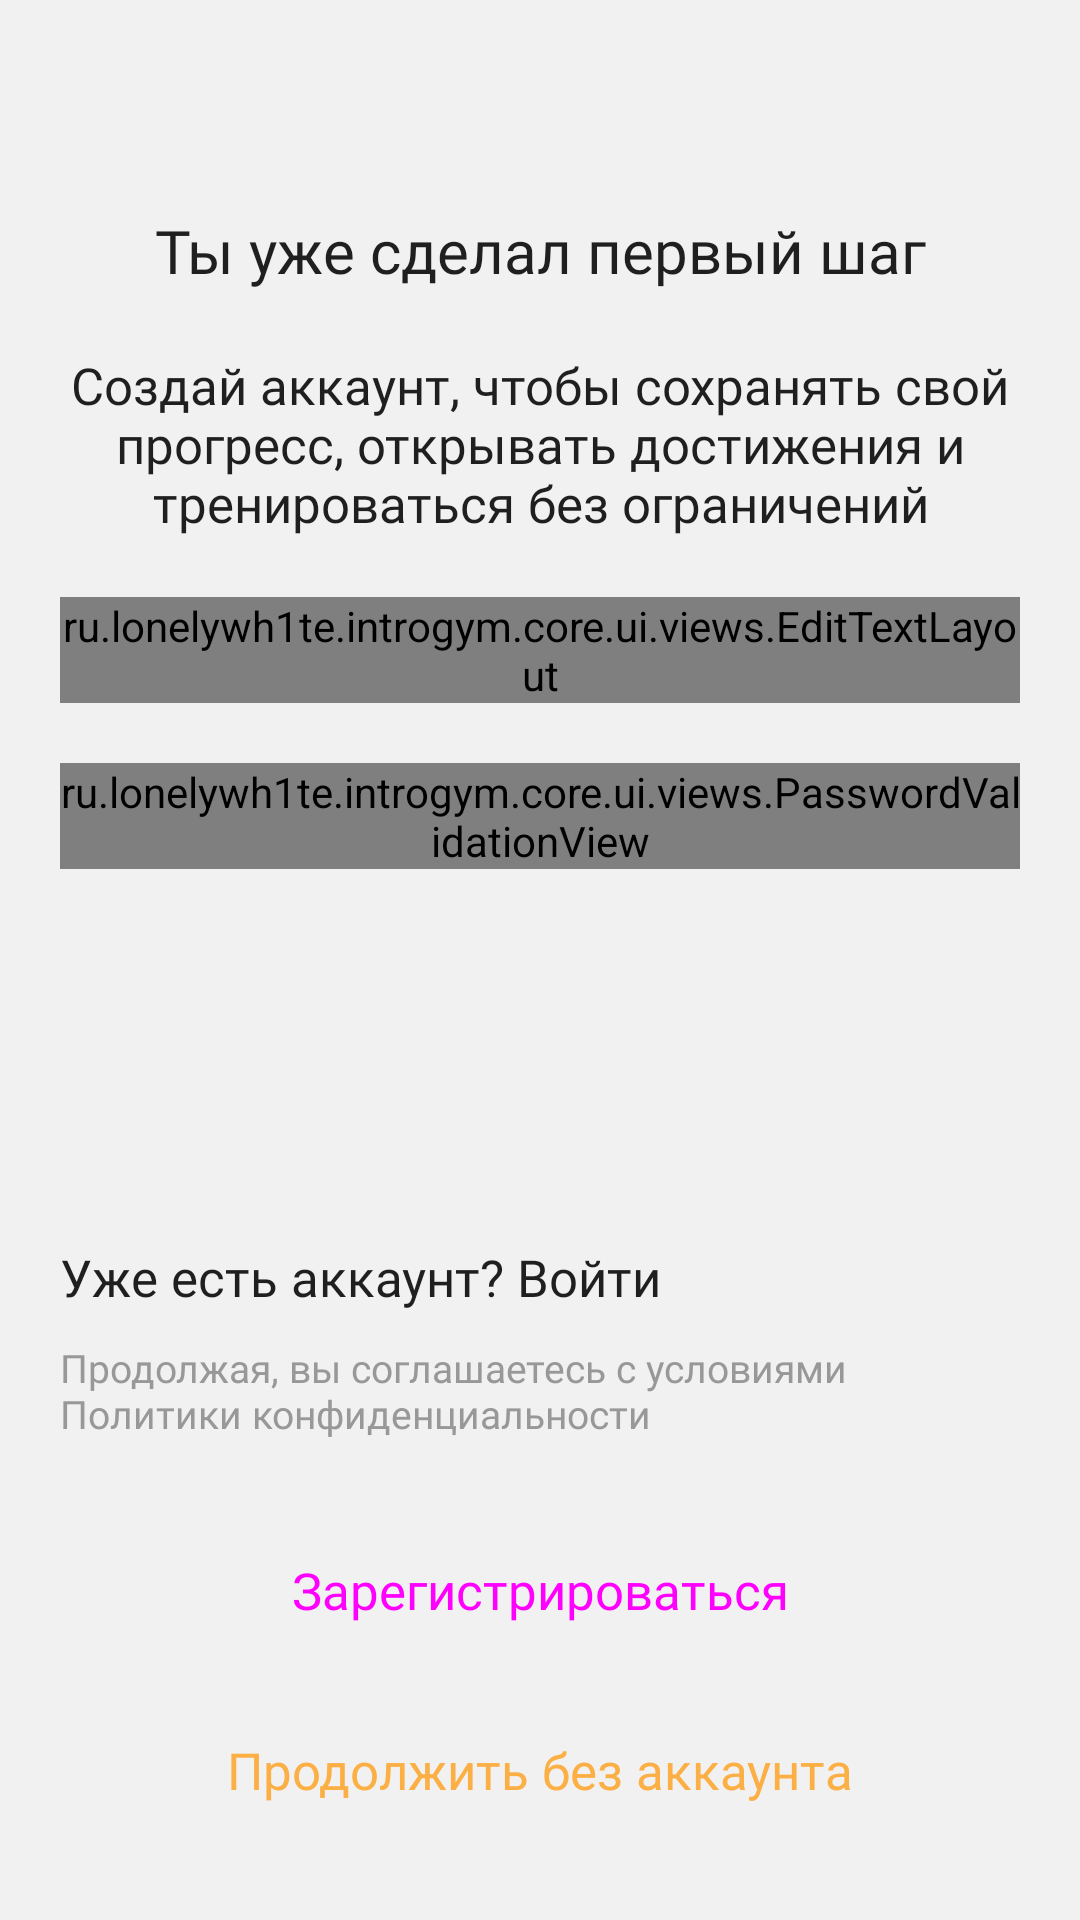

Write the Android layout XML for this screen, with the resource values it uses.
<!-- AndroidManifest.xml: application theme Theme.IntroGym.Light -->
<!-- res/layout/fragment_sign_up.xml -->
<?xml version="1.0" encoding="utf-8"?>
<androidx.constraintlayout.widget.ConstraintLayout xmlns:android="http://schemas.android.com/apk/res/android"
    xmlns:app="http://schemas.android.com/apk/res-auto"
    xmlns:tools="http://schemas.android.com/tools"
    android:layout_width="match_parent"
    android:layout_height="match_parent"
    android:paddingHorizontal="20dp"
    tools:context=".features.auth.presentation.SignUpFragment">

    <TextView
        android:id="@+id/tv_sign_in_title"
        style="@style/Widget.IntroGym.TextView.Title"
        android:text="@string/label_first_step"
        android:textAlignment="center"
        android:layout_marginTop="50dp"
        android:textAppearance="@style/TextAppearance.IntroGym.Title3.Bold"
        app:layout_constraintEnd_toEndOf="parent"
        app:layout_constraintStart_toStartOf="parent"
        app:layout_constraintTop_toTopOf="parent" />

    <TextView
        android:id="@+id/tv_sign_in_description"
        style="@style/Widget.IntroGym.TextView.Body"
        android:text="@string/label_create_account_text"
        android:textAlignment="center"
        android:textAppearance="@style/TextAppearance.IntroGym.Body.Regular"
        app:layout_constraintEnd_toEndOf="parent"
        app:layout_constraintStart_toStartOf="parent"
        app:layout_constraintTop_toBottomOf="@+id/tv_sign_in_title" />

    <ru.lonelywh1te.introgym.core.ui.views.EditTextLayout
        android:id="@+id/ll_text_input_container"
        android:layout_width="match_parent"
        android:layout_height="wrap_content"
        android:layout_marginTop="20dp"
        app:layout_constraintEnd_toEndOf="parent"
        app:layout_constraintStart_toStartOf="parent"
        app:layout_constraintTop_toBottomOf="@+id/tv_sign_in_description">

        <EditText
            android:id="@+id/et_username"
            style="@style/Widget.IntroGym.TextInput"
            android:hint="@string/label_your_name"
            android:inputType="textPersonName" />

        <EditText
            android:id="@+id/et_email"
            style="@style/Widget.IntroGym.TextInput"
            android:autofillHints="emailAddress"
            android:hint="@string/email_example_com"
            android:inputType="textEmailAddress" />

        <EditText
            android:id="@+id/et_password"
            style="@style/Widget.IntroGym.TextInput"
            android:hint="@string/label_password"
            android:inputType="textPassword" />

        <EditText
            android:id="@+id/et_confirm_password"
            style="@style/Widget.IntroGym.TextInput"
            android:hint="@string/label_confirm_password"
            android:inputType="textPassword" />

    </ru.lonelywh1te.introgym.core.ui.views.EditTextLayout>

    <ru.lonelywh1te.introgym.core.ui.views.PasswordValidationView
        android:id="@+id/password_validation_view"
        android:layout_width="match_parent"
        android:layout_height="wrap_content"
        android:layout_marginTop="20dp"
        app:layout_constraintEnd_toEndOf="parent"
        app:layout_constraintStart_toStartOf="parent"
        app:layout_constraintTop_toBottomOf="@+id/ll_text_input_container"
        tools:errorCount="3" />

    <TextView
        android:id="@+id/tv_user_has_account"
        android:layout_width="wrap_content"
        android:layout_height="wrap_content"
        android:layout_marginBottom="10dp"
        android:text="@string/label_has_account"
        android:textAppearance="@style/TextAppearance.IntroGym.Body.Regular"
        app:layout_constraintBottom_toTopOf="@+id/tv_term_of_use_agreement"
        app:layout_constraintStart_toStartOf="@+id/fl_sign_up_button_container" />

    <TextView
        android:id="@+id/tv_term_of_use_agreement"
        android:layout_width="match_parent"
        android:layout_height="wrap_content"
        android:layout_marginBottom="20dp"
        android:text="@string/label_agree_terms"
        android:textAppearance="@style/TextAppearance.IntroGym.Footnote.Regular"
        app:layout_constraintBottom_toTopOf="@+id/fl_sign_up_button_container"
        app:layout_constraintStart_toStartOf="@+id/fl_sign_up_button_container" />


    <FrameLayout
        android:id="@+id/fl_sign_up_button_container"
        android:layout_width="match_parent"
        android:layout_height="wrap_content"
        app:layout_constraintBottom_toTopOf="@+id/btn_skip_sign_up"
        app:layout_constraintEnd_toEndOf="parent"
        app:layout_constraintStart_toStartOf="parent">

        <ProgressBar
            android:id="@+id/pb_loading_indicator"
            android:layout_width="wrap_content"
            android:layout_height="60dp"
            android:layout_gravity="center"
            android:padding="15dp"
            android:visibility="gone"
            tools:visibility="visible" />

        <Button
            android:id="@+id/btn_sign_up"
            style="@style/Widget.IntroGym.Button"
            android:layout_gravity="center"
            android:text="@string/label_sign_up" />

    </FrameLayout>

    <Button
        android:id="@+id/btn_skip_sign_up"
        style="@style/Widget.IntroGym.TextButton.Orange"
        android:layout_gravity="center"
        android:text="@string/label_continue_without_account"
        android:layout_marginBottom="20dp"
        app:layout_constraintBottom_toBottomOf="parent"
        app:layout_constraintEnd_toEndOf="parent"
        app:layout_constraintStart_toStartOf="parent" />


</androidx.constraintlayout.widget.ConstraintLayout>
<!-- resources referenced by this layout -->
<resources>
  <string name="email_example_com">email@example.com</string>
  <string name="label_agree_terms">Продолжая, вы соглашаетесь с условиями Политики конфиденциальности</string>
  <string name="label_confirm_password">Подтвердите пароль</string>
  <string name="label_continue_without_account">Продолжить без аккаунта</string>
  <string name="label_create_account_text">Создай аккаунт, чтобы сохранять свой прогресс, открывать достижения и тренироваться без ограничений</string>
  <string name="label_first_step">Ты уже сделал первый шаг</string>
  <string name="label_has_account">Уже есть аккаунт? Войти</string>
  <string name="label_password">Пароль</string>
  <string name="label_sign_up">Зарегистрироваться</string>
  <string name="label_your_name">Ваше имя</string>
  <style name="TextAppearance.IntroGym.Body.Regular">
          <item name="fontFamily">@font/geist_regular</item>
          <item name="android:fontFamily">@font/geist_regular</item>
      </style>
  <style name="TextAppearance.IntroGym.Footnote.Regular">
          <item name="fontFamily">@font/geist_regular</item>
          <item name="android:fontFamily">@font/geist_regular</item>
      </style>
  <style name="TextAppearance.IntroGym.Title3.Bold">
          <item name="fontFamily">@font/geist_bold</item>
      </style>
  <style name="Widget.IntroGym.Button" parent="Widget.Material3.Button">
          <item name="android:layout_width">match_parent</item>
          <item name="android:layout_height">60dp</item>
          <item name="cornerRadius">10dp</item>
          <item name="android:textAppearance">@style/TextAppearance.IntroGym.Body.Bold</item>
      </style>
  <style name="Widget.IntroGym.TextButton.Orange">
          <item name="android:textColor">?attr/igWarningColor</item>
      </style>
  <style name="Widget.IntroGym.TextView.Body" parent="Widget.AppCompat.TextView">
          <item name="android:layout_width">match_parent</item>
          <item name="android:layout_height">wrap_content</item>
          <item name="android:textColor">?attr/igTextPrimaryColor</item>
      </style>
  <style name="Widget.IntroGym.TextView.Title" parent="Widget.AppCompat.TextView">
          <item name="android:layout_width">match_parent</item>
          <item name="android:layout_height">wrap_content</item>
          <item name="android:paddingVertical">20dp</item>
          <item name="android:textColor">?attr/igTextPrimaryColor</item>
      </style>
  <style name="TextAppearance.IntroGym.Body.Bold">
          <item name="fontFamily">@font/geist_bold</item>
      </style>
  <color name="accent_color">#7FBB47</color>
  <color name="background_color">#F1F1F1</color>
  <color name="foreground_color">#1F1F1F</color>
  <color name="dark_hint_color">#989898</color>
  <color name="plate_color">#FFFFFF</color>
  <color name="orange_color">#FBAF44</color>
  <color name="red_color">#EE534A</color>
  <color name="purple_color">#924FD5</color>
  <style name="ThemeOverlay.IntroGym.BottomSheet" parent="ThemeOverlay.Material3.BottomSheetDialog">
          <item name="bottomSheetStyle">@style/Widget.IntroGym.BottomSheet</item>
      </style>
  <style name="WindowAnimationTransition">
          <item name="android:windowEnterAnimation">@android:anim/fade_in</item>
          <item name="android:windowExitAnimation">@android:anim/fade_out</item>
      </style>
  <style name="Widget.IntroGym.BottomSheet" parent="Widget.Material3.BottomSheet.Modal">
          <item name="backgroundTint">?attr/igBackgroundColor</item>
      </style>
</resources>
